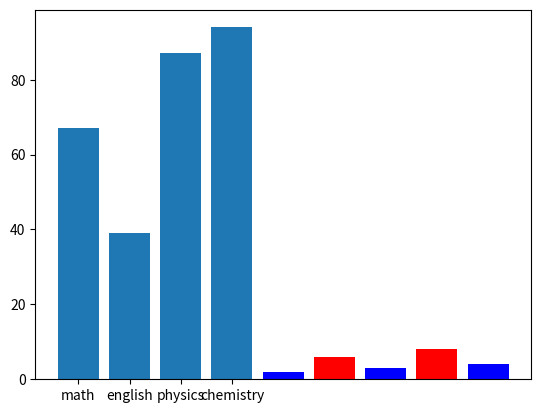

Write Python code to recreate this figure.
import matplotlib.pyplot as mat
import numpy as np
'''
x = [2,4,6,8,10]
y = [1,3,5,7,9]

mat.plot(x,y)
mat.show()


mat.plot(x,y, 'ro')
mat.show()

mat.plot(x,y, 'g^')
mat.show()

mat.plot(x,y, 'r--')
mat.show()

mat.plot(x,y, 'b-')
mat.show()

mat.plot(x,y, 'b--')
mat.show()

mat.plot(x,y)
mat.axis([0,10,0,200])
mat.show()


mat.plot(x,y, 'r--', label = "Y == X", linewidth = 4)
mat.axis([0,10,0,50])
mat.xlabel("X-axis")
mat.ylabel("Y-axis")
mat.title("Sample graph")

mat.legend()
mat.show()


x = np.arange(0,10,0.2)

y1 = x**2
y2 = x**3

mat.plot(x,y1, 'r--', x, y2, 'b--')
mat.show()


x = np.linspace(-5,5,100)
m = 4
c = 15
y = (m*x) + c


#100 values between -5 and 5

mat.plot(x,y,'r--', label = f'y = {m}x + {c}')
mat.title('Plot of y = mx+c')
mat.xlabel('x')
mat.ylabel('y')
mat.legend()
mat.show()

print(x)


x = [5,9,4,2]
y = [13,18,11,6]

mat.bar(x,y, color = 'r')
mat.show()
'''

x1 = [1,3,5,7]
y1 = [2,4,6,8]
x2 = [2,4,6,8]
y2 = [1,2,3,4]

mat.bar(x1,y1, color = 'r')
mat.bar(x2, y2 , color = 'b')

mat.show()

mat.bar(["math", "english", "physics", "chemistry"], [67,39,87,94])
mat.show()


